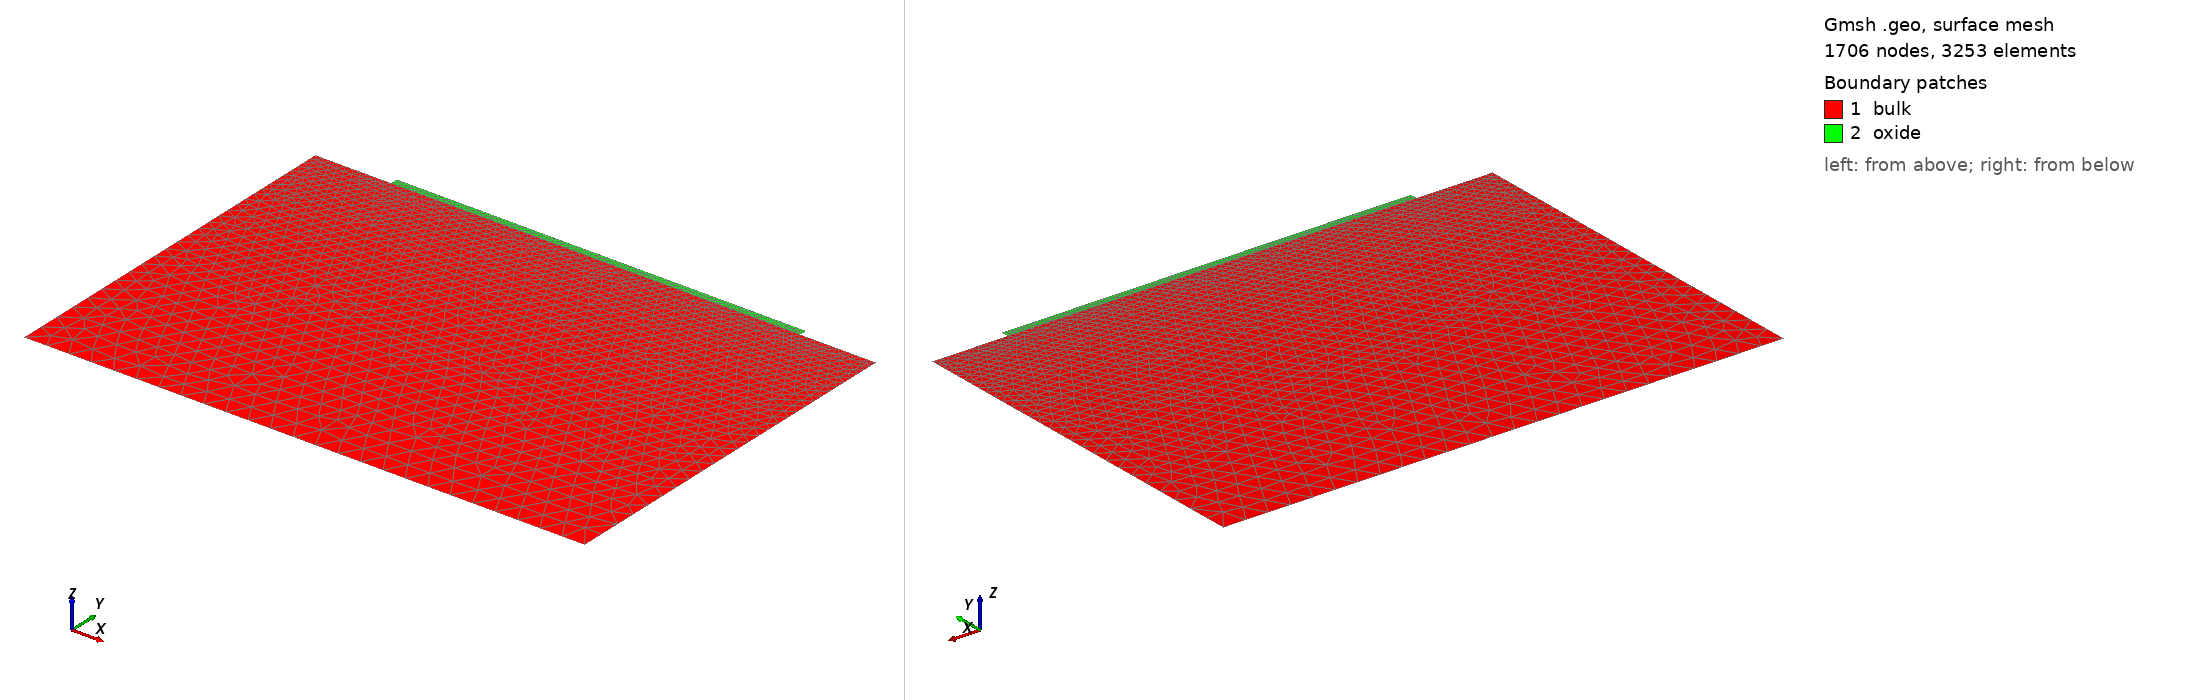

Gmsh geometry script, surface-meshed: 1706 nodes, 3253 surface elements. Boundary patches (legend numbers): 1 bulk, 2 oxide. Left view from above one corner, right view from below the opposite corner. Legend entries are the model's physical surfaces. The drawing asked Gmsh for element sizes between 1% and 20% of the model's largest extent; the script's own settings can give other sizes.

=== 2extension.geo (drawn) ===
SetFactory("OpenCASCADE"); // OpenCASCADE kernel

channel_length   = 5e-5; // Channel length
extension_length = 2e-6; // Source/drain extensions
bulk_height      = 5e-5; // Bulk depth
oxide_thickness  = 1e-6; // Gate oxide thickness
source_contact   = 1e-5; // Source width
drain_contact    = 1e-5; // Drain width

// Mesh Densities
fine_mesh   = 1e-6; // Fine mesh size
coarse_mesh = 3e-6; // Coarse mesh size

// Dynamic Widths
oxide_width  = extension_length * 2 + channel_length; // Total oxide width
device_width = source_contact + oxide_width + drain_contact; // Total device width

// 2. POINTS
Point(1) = {0, 0, 0, coarse_mesh}; // Bottom-left bulk
Point(2) = {device_width, 0, 0, coarse_mesh}; // Bottom-right bulk
Point(3) = {device_width, bulk_height, 0, fine_mesh}; // Top-right bulk
Point(4) = {source_contact + oxide_width, bulk_height, 0, fine_mesh}; // Right oxide edge
Point(5) = {source_contact, bulk_height, 0, fine_mesh}; // Left oxide edge
Point(6) = {0, bulk_height, 0, fine_mesh}; // Top-left bulk
Point(7) = {source_contact, bulk_height + oxide_thickness, 0, fine_mesh}; // Top-left oxide
Point(8) = {source_contact + oxide_width, bulk_height + oxide_thickness, 0, fine_mesh}; // Top-right oxide

// 3. LINES
Line(1) = {1, 2}; // Bottom boundary
Line(2) = {2, 3}; // Right boundary
Line(3) = {3, 4}; // Drain contact
Line(4) = {4, 5}; // Si/SiO2 interface
Line(5) = {5, 6}; // Source contact
Line(6) = {6, 1}; // Left boundary
Line(7) = {5, 7}; // Left oxide wall
Line(8) = {7, 8}; // Gate contact
Line(9) = {8, 4}; // Right oxide wall

// 4. SURFACES
Curve Loop(1) = {1, 2, 3, 4, 5, 6}; // Bulk boundary loop
Plane Surface(1) = {1}; // Silicon bulk
Curve Loop(2) = {-4, -9, -8, -7}; // Oxide boundary loop 
Plane Surface(2) = {2}; // Gate oxide

// 5. PHYSICAL GROUPS
Physical Surface("bulk")  = {1}; // Bulk material
Physical Surface("oxide") = {2}; // Oxide material
Physical Curve("body")   = {1}; // Body terminal
Physical Curve("drain")  = {3}; // Drain terminal
Physical Curve("oxide_bulk_interface") = {4}; // Interface boundary
Physical Curve("source") = {5}; // Source terminal
Physical Curve("gate")   = {8}; // Gate terminal
